Run: headless pygame with SDL's dummy video driver; simulated clock (each Clock.tick advances the game by its frame time, no real sleeping); random seed 0; keys injected as events and as key.get_pressed() state; no mouse input.
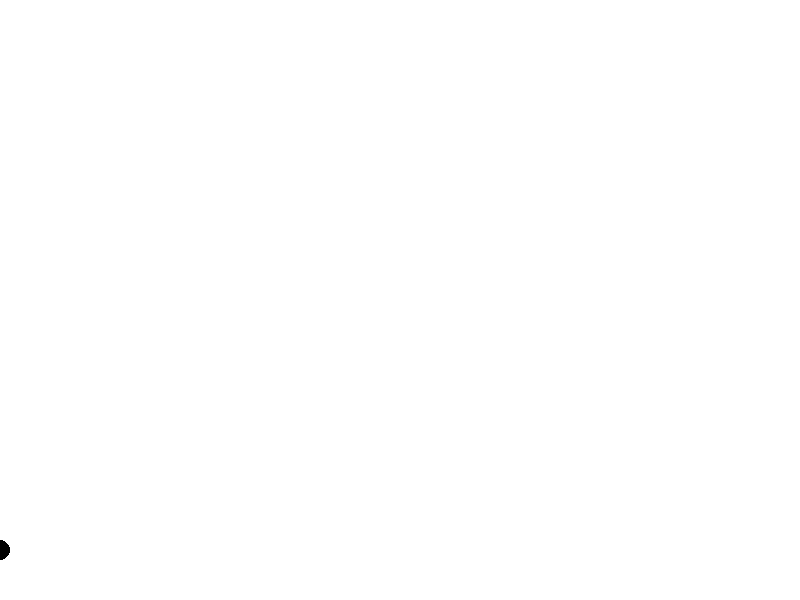
Frame 1 of 4 · flips 1–60 · no input
Frame 2 of 4 · flips 61–180 · tapped SPACE, RETURN · held RIGHT (→), D · screen unchanged from frame 1, image omitted
Frame 3 of 4 · flips 181–300 · held DOWN (↓), S · screen unchanged from frame 2, image omitted
Frame 4 of 4 · flips 301–420 · held LEFT (←), A, UP (↑), W · screen unchanged from frame 3, image omitted

The pygame program that drew these frames:

import pygame
import math

pygame.init()

# Set up the display
screen_width = 800
screen_height = 600
screen = pygame.display.set_mode((screen_width, screen_height))

# Set up the initial position, velocity, and acceleration of the projectile
x = 0
y = screen_height - 50
velocity = 5.13
angle = 45
theta = math.radians(angle)
x_velocity = velocity * math.cos(theta)
y_velocity = -velocity * math.sin(theta)
acceleration = 9.81

# Set up the colors
white = (255, 255, 255)
black = (0, 0, 0)

# Set up the loop
running = True
start_time = pygame.time.get_ticks()
max_x = x
while running:
    # Handle events
    for event in pygame.event.get():
        if event.type == pygame.QUIT:
            running = False
    
    # Clear the screen
    screen.fill(white)
    
    # Calculate the elapsed time since the last frame
    current_time = pygame.time.get_ticks()
    elapsed_time = (current_time - start_time) / 1000.0
    
    # Update the position of the projectile
    x += x_velocity * elapsed_time
    y += y_velocity * elapsed_time
    y_velocity += acceleration * elapsed_time
    
    # Draw the projectile
    pygame.draw.circle(screen, black, (int(x), int(y)), 10)
    
    # Check if the projectile has hit the ground
    if y >= screen_height:
        running = False
    
    # Update the maximum x position
    if x > max_x:
        max_x = x
    
    # Update the display
    pygame.display.update()

# Calculate the maximum range in meters
conversion_factor = 0.01  # meters per pixel
max_range = max_x * conversion_factor

# Print the maximum range in meters
print(f"Maximum range: {max_range:.2f} meters")

# Quit Pygame
pygame.quit()
